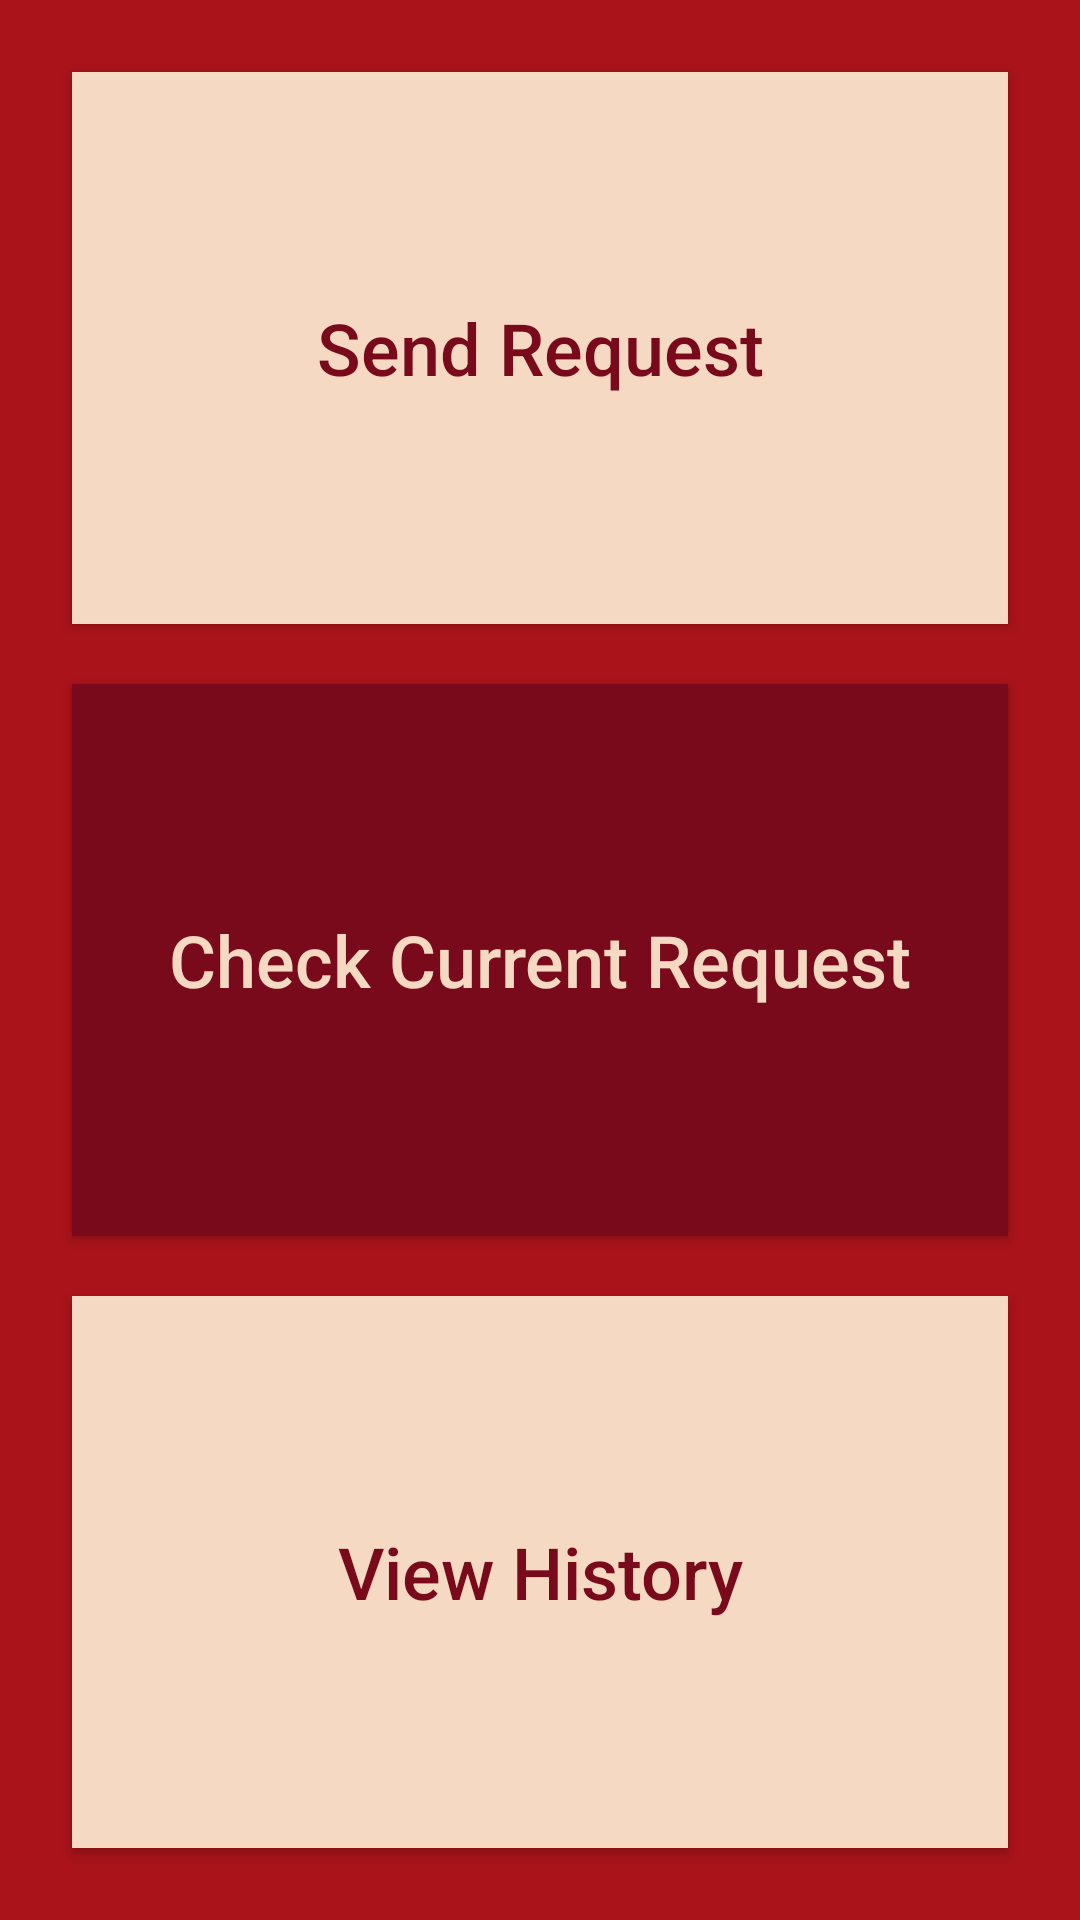

Layout XML and referenced resources for this Android screen:
<!-- AndroidManifest.xml: application theme AppTheme -->
<!-- res/layout/activity_main.xml -->
<LinearLayout xmlns:android="http://schemas.android.com/apk/res/android"
    xmlns:tools="http://schemas.android.com/tools"
    android:layout_width="match_parent"
    android:layout_height="match_parent"
    android:padding="14dp"
              tools:context=".MainActivity"
    android:orientation="vertical"
    android:background="#a91319">

    <Button
        android:layout_width="match_parent"
        android:layout_height="match_parent"
        android:layout_weight="1"
        android:text="Send Request"
        android:textAllCaps="false"
        android:id="@+id/requestButton"
        android:background="#F6D9C2"
        android:textColor="#790a1b"
        android:textSize="24sp"
        android:onClick="startRequest"
        android:layout_margin="10dp"/>

    <Button
        android:layout_width="fill_parent"
        android:layout_height="match_parent"
        android:layout_weight="1"
        android:text="Check Current Request"
        android:textAllCaps="false"
        android:id="@+id/currentRequestButton"
        android:textColor="#F6D9C2"
        android:textSize="24sp"
        android:background="#790A1B"
        android:onClick="checkCurrentRequest"
        android:layout_margin="10dp"/>

    <Button
        android:layout_width="fill_parent"
        android:layout_height="match_parent"
        android:layout_weight="1"
        android:text="View History"
        android:textAllCaps="false"
        android:id="@+id/historyButton"
        android:background="#F6D9C2"
        android:textColor="#790a1b"
        android:textSize="24dp"
        android:onClick="history"
        android:layout_margin="10dp"/>
</LinearLayout>
<!-- resources referenced by this layout -->
<resources>
  <style name="AppTheme" parent="Theme.AppCompat.Light.DarkActionBar">
  
          
          <item name="colorPrimary">#790A1B</item>
          
          <item name="android:colorPrimaryDark">#25030E</item>
          
          <item name="android:colorAccent">#72B297</item>
  
      </style>
</resources>
